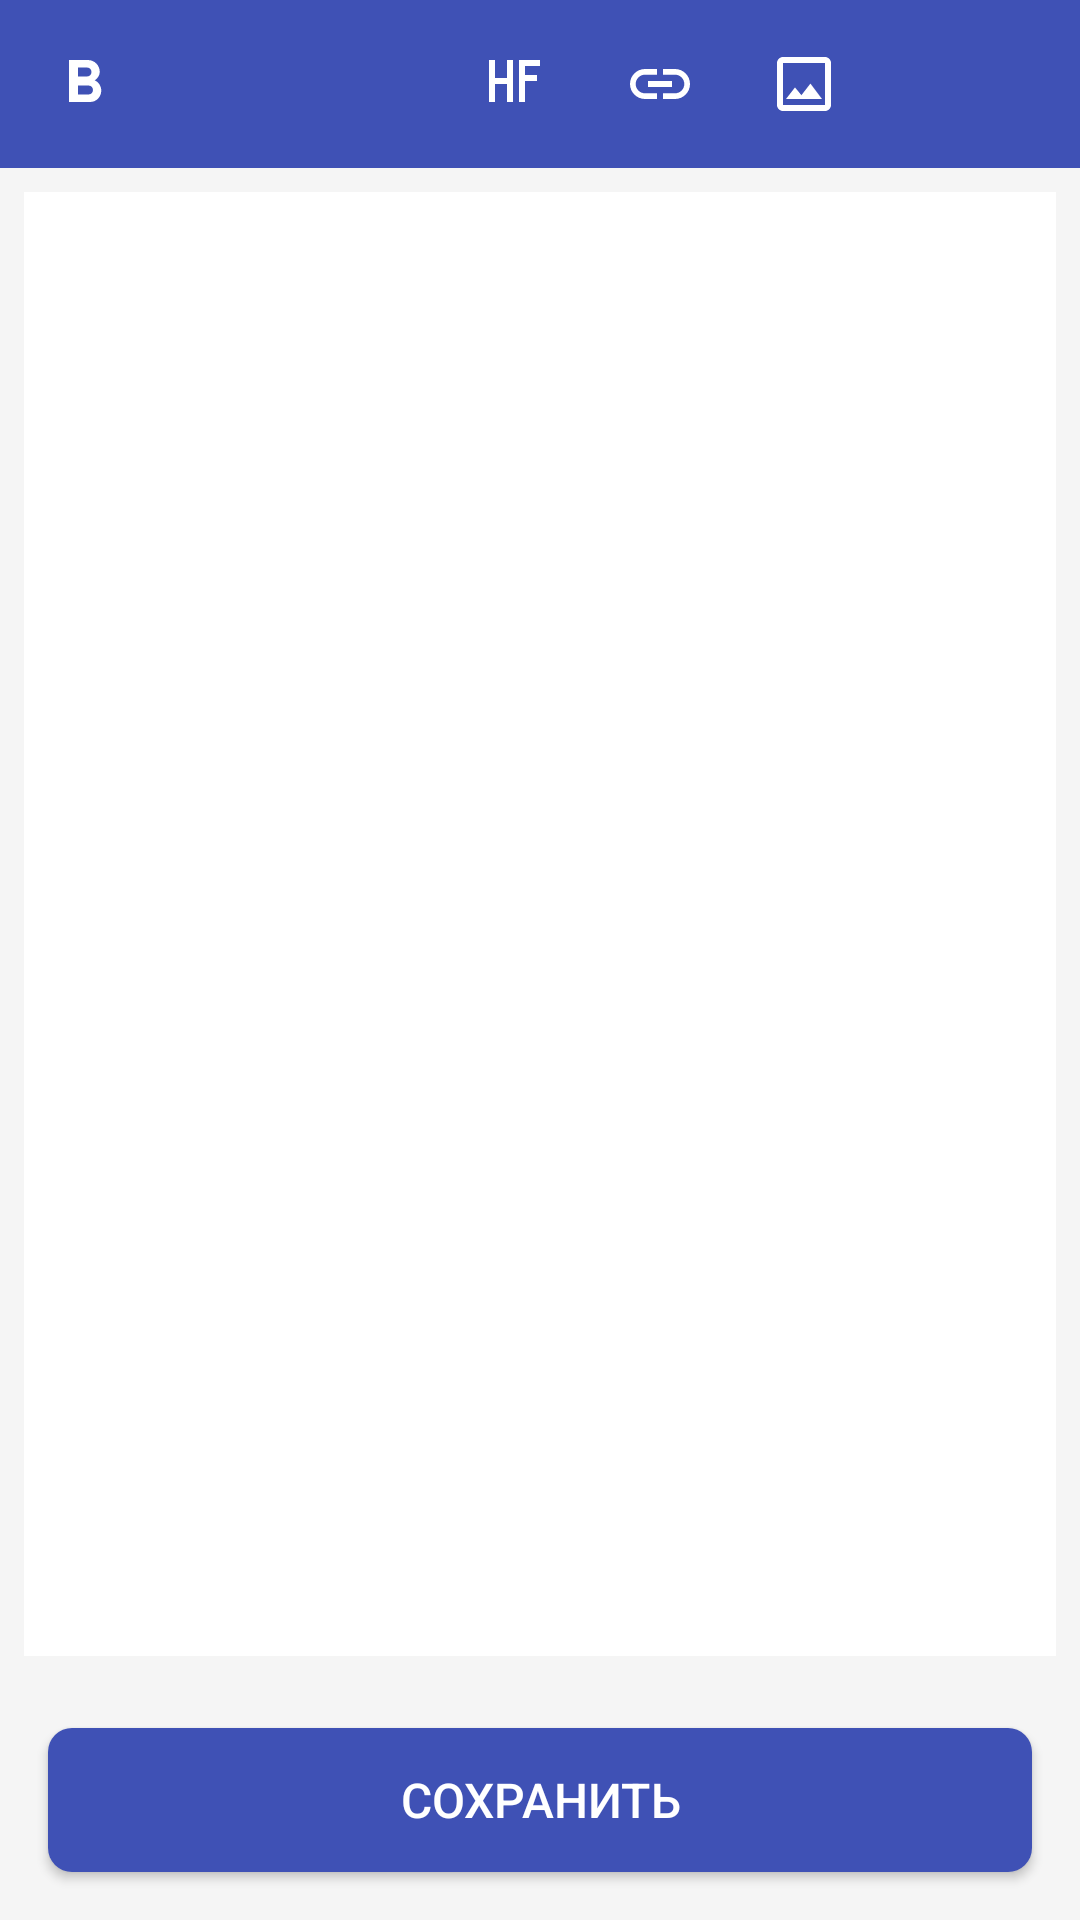

The Android layout XML behind this screen, and the referenced resources:
<!-- AndroidManifest.xml: application theme Theme.MarkdownEditor -->
<!-- res/layout/activity_edit.xml -->
<?xml version="1.0" encoding="utf-8"?>
<LinearLayout xmlns:android="http://schemas.android.com/apk/res/android"
    android:layout_width="match_parent"
    android:layout_height="match_parent"
    android:orientation="vertical"
    android:fitsSystemWindows="true"
    android:background="@color/background">

    <View
        android:layout_width="match_parent"
        android:layout_height="0dp"
        android:background="?attr/colorPrimaryDark"/>

    <HorizontalScrollView
        android:layout_width="match_parent"
        android:layout_height="wrap_content"
        android:background="@color/primary"
        android:padding="4dp">

        <LinearLayout
            android:id="@+id/toolbar"
            android:layout_width="wrap_content"
            android:layout_height="wrap_content"
            android:orientation="horizontal">

            <ImageButton
                android:layout_width="48dp"
                android:layout_height="48dp"
                android:src="@drawable/ic_format_bold"
                android:background="?attr/selectableItemBackgroundBorderless"
                android:onClick="formatBoldAction"
                android:contentDescription="Жирный"/>

            <ImageButton
                android:layout_width="48dp"
                android:layout_height="48dp"
                android:src="@drawable/ic_format_italic"
                android:background="?attr/selectableItemBackgroundBorderless"
                android:onClick="formatItalicAction"
                android:contentDescription="Курсив"/>

            <ImageButton
                android:layout_width="48dp"
                android:layout_height="48dp"
                android:src="@drawable/ic_format_strikethrough"
                android:background="?attr/selectableItemBackgroundBorderless"
                android:onClick="formatStrikethroughAction"
                android:contentDescription="Зачеркнутый"/>

            <ImageButton
                android:layout_width="48dp"
                android:layout_height="48dp"
                android:src="@drawable/ic_format_header"
                android:background="?attr/selectableItemBackgroundBorderless"
                android:onClick="formatHeaderAction"
                android:contentDescription="Заголовок"/>

            <ImageButton
                android:layout_width="48dp"
                android:layout_height="48dp"
                android:src="@drawable/ic_format_link"
                android:background="?attr/selectableItemBackgroundBorderless"
                android:onClick="formatLinkAction"
                android:contentDescription="Ссылка"/>

            <ImageButton
                android:layout_width="48dp"
                android:layout_height="48dp"
                android:src="@drawable/ic_format_image"
                android:background="?attr/selectableItemBackgroundBorderless"
                android:onClick="formatImageAction"
                android:contentDescription="Изображение"/>
        </LinearLayout>
    </HorizontalScrollView>

    <ScrollView
        android:layout_width="match_parent"
        android:layout_height="0dp"
        android:layout_weight="1"
        android:fillViewport="true"
        android:padding="8dp">

        <EditText
            android:id="@+id/editText"
            android:layout_width="match_parent"
            android:layout_height="wrap_content"
            android:gravity="start|top"
            android:inputType="textCapSentences|textMultiLine|textAutoCorrect"
            android:imeOptions="actionDone"
            android:textLocale="ru"
            android:fontFamily="sans-serif"
            android:textSize="16sp"
            android:lineSpacingMultiplier="1.2"
            android:padding="16dp"
            android:background="@android:color/white"/>
    </ScrollView>

    <Button
        android:id="@+id/btn_save"
        android:layout_width="match_parent"
        android:layout_height="wrap_content"
        android:background="@drawable/btn_primary_background"
        android:textColor="@color/white"
        android:padding="12dp"
        android:textSize="16sp"
        android:gravity="center"
        android:minHeight="48dp"
        android:text="@string/save_button"
        android:layout_margin="16dp"/>
</LinearLayout>
<!-- resources referenced by this layout -->
<resources>
  <color name="background">#FFF5F5F5</color>
  <color name="primary">#3F51B5</color>
  <color name="white">#FFFFFFFF</color>
  <!-- drawable btn_primary_background (drawable) -->
  <selector xmlns:android="http://schemas.android.com/apk/res/android">
      <item android:state_pressed="true">
          <shape android:shape="rectangle">
              <solid android:color="#303F9F"/>
              <corners android:radius="8dp"/>
          </shape>
      </item>
      <item>
          <shape android:shape="rectangle">
              <solid android:color="#3F51B5"/>
              <corners android:radius="8dp"/>
          </shape>
      </item>
  </selector>
  <!-- drawable ic_format_bold (drawable) -->
  <vector xmlns:android="http://schemas.android.com/apk/res/android"
      android:width="24dp"
      android:height="24dp"
      android:viewportWidth="24"
      android:viewportHeight="24">
      <path
          android:fillColor="#FFFFFF"
          android:pathData="M15.6,10.79c0.97,-0.67 1.65,-1.77 1.65,-2.79 0,-2.26 -1.75,-4 -4,-4H7v14h7.04c2.09,0 3.71,-1.7 3.71,-3.79 0,-1.52 -0.86,-2.82 -2.15,-3.42zM10,6.5h3c0.83,0 1.5,0.67 1.5,1.5s-0.67,1.5 -1.5,1.5h-3v-3zm3.5,9H10v-3h3.5c0.83,0 1.5,0.67 1.5,1.5s-0.67,1.5 -1.5,1.5z"/>
  </vector>
  <!-- drawable ic_format_header (drawable) -->
  <vector xmlns:android="http://schemas.android.com/apk/res/android"
      android:width="24dp"
      android:height="24dp"
      android:viewportWidth="24"
      android:viewportHeight="24">
      <path
          android:fillColor="#FFFFFF"
          android:pathData="M3,4h2v6h4V4h2v14H9v-6H5v6H3V4z M15,4h5v2h-5v3h4v2h-4v7h-2V4z"/>
  </vector>
  <!-- drawable ic_format_image (drawable) -->
  <vector xmlns:android="http://schemas.android.com/apk/res/android"
      android:width="24dp"
      android:height="24dp"
      android:viewportWidth="24"
      android:viewportHeight="24">
      <path
          android:fillColor="#FFFFFF"
          android:pathData="M19,5v14H5V5H19zM19,3H5c-1.1,0 -2,0.9 -2,2v14c0,1.1 0.9,2 2,2h14c1.1,0 2,-0.9 2,-2V5c0,-1.1 -0.9,-2 -2,-2zM14.14,11.86l-3,3.87L9,13.14L6,17h12l-3.86,-5.14z"/>
  </vector>
  <!-- drawable ic_format_link (drawable) -->
  <vector xmlns:android="http://schemas.android.com/apk/res/android"
      android:width="24dp"
      android:height="24dp"
      android:viewportWidth="24"
      android:viewportHeight="24">
      <path
          android:fillColor="#FFFFFF"
          android:pathData="M3.9,12c0,-1.71 1.39,-3.1 3.1,-3.1h4V7H7c-2.76,0 -5,2.24 -5,5s2.24,5 5,5h4v-1.9H7c-1.71,0 -3.1,-1.39 -3.1,-3.1zM8,13h8v-2H8v2zM17,7h-4v1.9h4c1.71,0 3.1,1.39 3.1,3.1s-1.39,3.1 -3.1,3.1h-4V17h4c2.76,0 5,-2.24 5,-5s-2.24,-5 -5,-5z"/>
  </vector>
  <string name="save_button">Сохранить</string>
  <style name="Theme.MarkdownEditor" parent="Theme.AppCompat.Light.DarkActionBar">
          <item name="colorPrimary">@color/primary</item>
          <item name="colorPrimaryDark">@color/primary_dark</item>
          <item name="colorAccent">@color/teal_200</item>
          <item name="android:windowBackground">@color/background</item>
          <item name="android:textColorPrimary">@color/text_primary</item>
          <item name="android:textColorSecondary">@color/text_secondary</item>
          <item name="android:statusBarColor">@color/primary_dark</item>
      </style>
  <color name="primary_dark">#303F9F</color>
  <color name="teal_200">#FF03DAC5</color>
  <color name="text_primary">#212121</color>
  <color name="text_secondary">#757575</color>
</resources>
